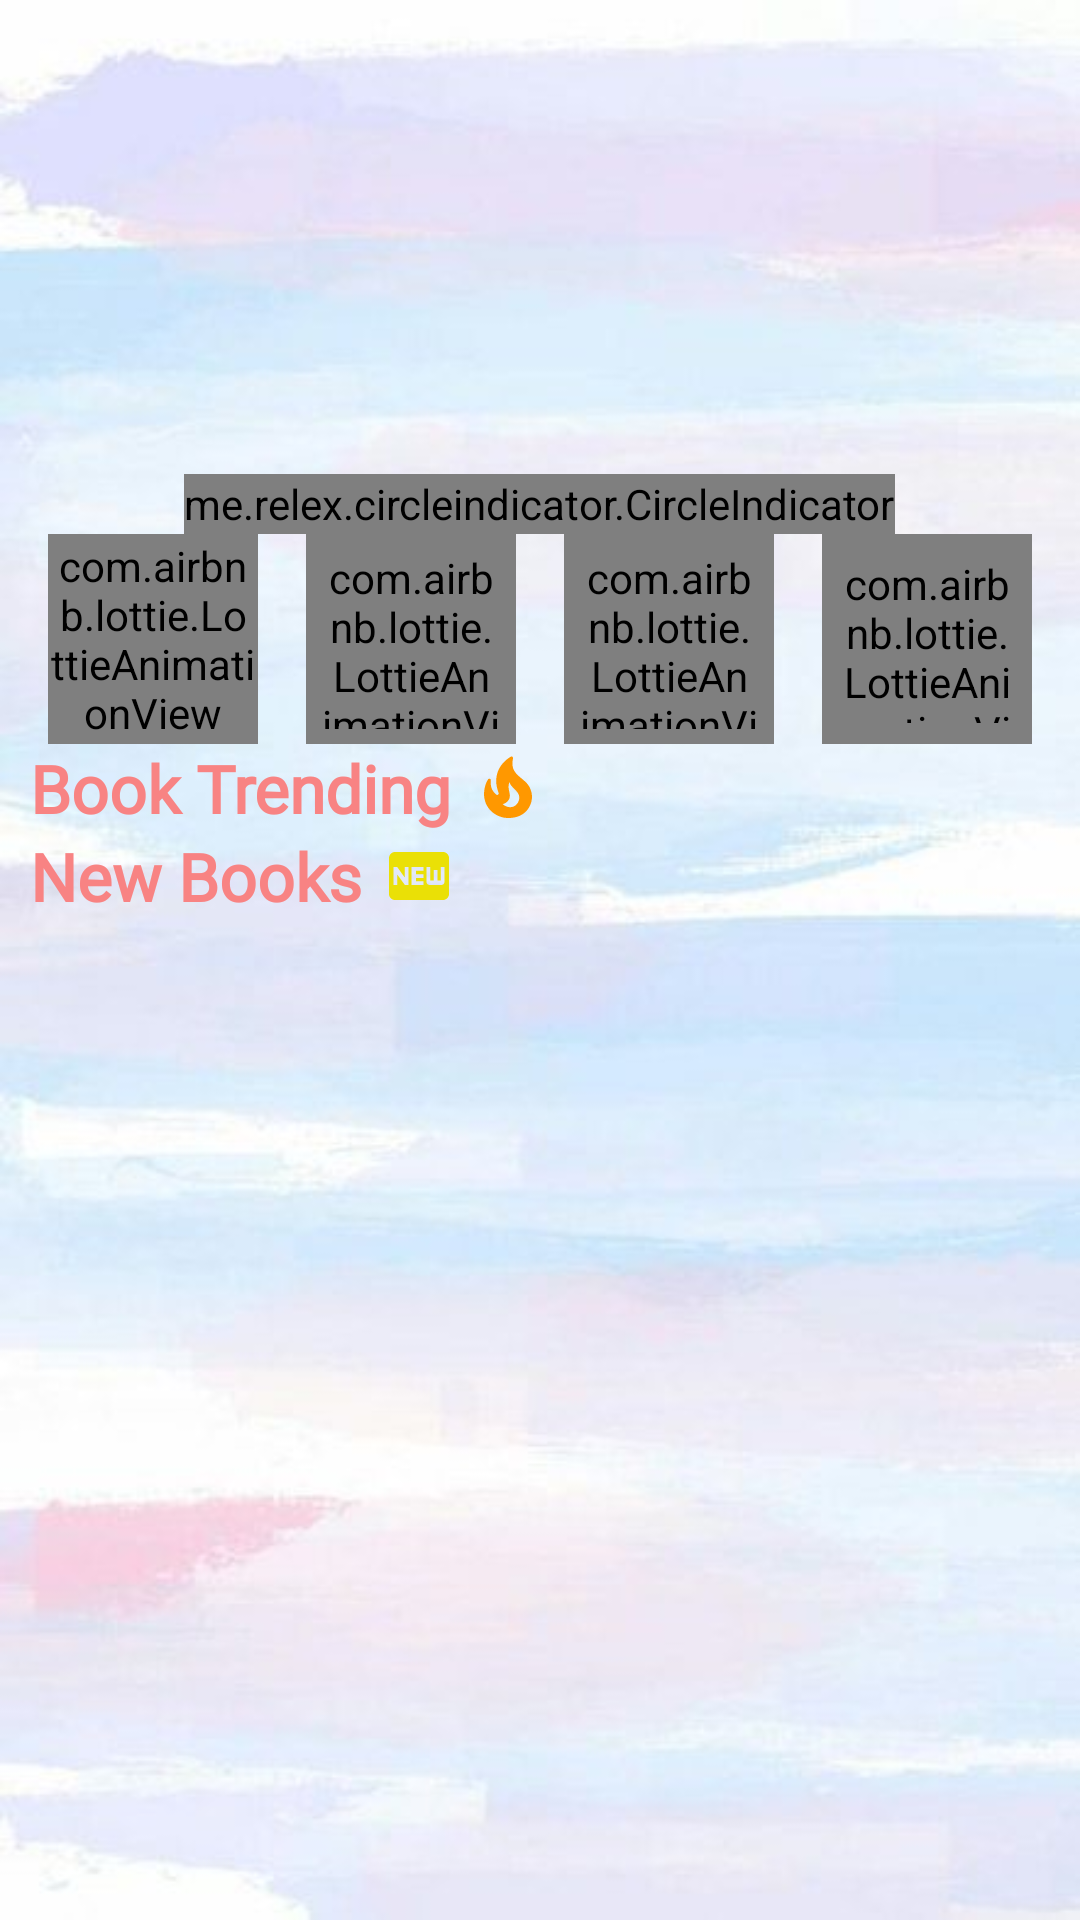

Produce the Android XML layout that renders to this screen, including the resource entries it uses.
<!-- AndroidManifest.xml: application theme Theme.ComicApp -->
<!-- res/layout/fragment_home.xml -->
<?xml version="1.0" encoding="utf-8"?>
<FrameLayout xmlns:android="http://schemas.android.com/apk/res/android"
    xmlns:tools="http://schemas.android.com/tools"
    android:layout_width="match_parent"
    android:layout_height="match_parent"
    xmlns:app="http://schemas.android.com/apk/res-auto"
    android:id="@+id/home_layout">
    <LinearLayout
        android:layout_width="match_parent"
        android:layout_height="match_parent"
        android:background="@drawable/img_16"
        android:orientation="vertical">

        <androidx.core.widget.NestedScrollView
            android:layout_width="match_parent"
            android:layout_height="wrap_content"
            android:fillViewport="true">
            <LinearLayout
                android:orientation="vertical"
                android:layout_width="match_parent"
                android:layout_height="wrap_content">
                <androidx.viewpager.widget.ViewPager
                    android:layout_marginTop="8dp"
                    android:id="@+id/viewPagerHome"
                    android:layout_width="match_parent"
                    android:layout_height="150dp" />
                <me.relex.circleindicator.CircleIndicator
                    android:id="@+id/circle_indicator"
                    android:layout_width="wrap_content"
                    android:layout_gravity="center_horizontal"
                    app:ci_drawable="@drawable/bell"
                    android:layout_height="20dp"/>

                <androidx.constraintlayout.widget.ConstraintLayout
                    android:layout_width="match_parent"
                    android:layout_height="wrap_content"
                    android:orientation="horizontal">

                    <com.airbnb.lottie.LottieAnimationView
                        android:id="@+id/lottieAnimationView2"
                        android:layout_width="70dp"
                        android:layout_height="70dp"
                        android:background="@drawable/icon_animation_home"
                        app:layout_constraintEnd_toStartOf="@+id/lottieAnimationView"
                        app:layout_constraintHorizontal_bias="0.5"
                        app:layout_constraintStart_toStartOf="parent"
                        app:layout_constraintTop_toTopOf="parent"
                        app:lottie_autoPlay="true"
                        app:lottie_loop="true"
                        app:lottie_rawRes="@raw/cat" />

                    <com.airbnb.lottie.LottieAnimationView
                        android:id="@+id/lottieAnimationView"
                        android:layout_width="70dp"
                        android:layout_height="70dp"
                        android:background="@drawable/icon_animation_home"
                        android:padding="5dp"
                        app:layout_constraintEnd_toStartOf="@+id/lottieAnimationView3"
                        app:layout_constraintHorizontal_bias="0.5"
                        app:layout_constraintStart_toEndOf="@+id/lottieAnimationView2"
                        app:layout_constraintTop_toTopOf="parent"
                        app:lottie_autoPlay="true"
                        app:lottie_loop="true"
                        app:lottie_rawRes="@raw/discord" />

                    <com.airbnb.lottie.LottieAnimationView
                        android:id="@+id/lottieAnimationView3"
                        android:layout_width="70dp"
                        android:layout_height="70dp"
                        android:background="@drawable/icon_animation_home"
                        android:padding="5dp"
                        app:layout_constraintEnd_toStartOf="@+id/lottieAnimationView4"
                        app:layout_constraintHorizontal_bias="0.5"
                        app:layout_constraintStart_toEndOf="@+id/lottieAnimationView"
                        app:layout_constraintTop_toTopOf="parent"
                        app:lottie_autoPlay="true"
                        app:lottie_loop="true"
                        app:lottie_rawRes="@raw/seorainking" />

                    <com.airbnb.lottie.LottieAnimationView
                        android:id="@+id/lottieAnimationView4"
                        android:layout_width="70dp"
                        android:layout_height="70dp"
                        android:background="@drawable/icon_animation_home"
                        android:padding="7dp"
                        app:layout_constraintEnd_toEndOf="parent"
                        app:layout_constraintHorizontal_bias="0.5"
                        app:layout_constraintStart_toEndOf="@+id/lottieAnimationView3"
                        app:layout_constraintTop_toTopOf="parent"
                        app:lottie_autoPlay="true"
                        app:lottie_loop="true"
                        app:lottie_rawRes="@raw/emailsend" />

                </androidx.constraintlayout.widget.ConstraintLayout>

                <TextView
                    android:layout_width="wrap_content"
                    android:layout_height="wrap_content"
                    android:layout_marginLeft="10dp"
                    android:fontFamily="@font/carter_one"
                    android:text="Book Trending"
                    android:drawableEnd="@drawable/ic_baseline_local_fire_department_24"
                    android:textColor="#F88383"
                    android:drawablePadding="7dp"
                    android:textSize="22dp"
                    android:textStyle="bold" />

                <androidx.recyclerview.widget.RecyclerView
                    android:id="@+id/recyclerViewBookTrend"
                    android:layout_width="match_parent"
                    android:layout_height="wrap_content"/>

                <TextView
                    android:layout_width="wrap_content"
                    android:layout_height="wrap_content"
                    android:layout_marginLeft="10dp"
                    android:fontFamily="@font/carter_one"
                    android:text="New Books"
                    android:textColor="#F88383"
                    android:drawableEnd="@drawable/ic_baseline_fiber_new_24"
                    android:textSize="22dp"
                    android:drawablePadding="7dp"
                    android:textStyle="bold" />

                <androidx.recyclerview.widget.RecyclerView
                    android:id="@+id/recyclerViewBookDeXuat"
                    android:layout_width="match_parent"
                    android:layout_height="wrap_content"/>

            </LinearLayout>
        </androidx.core.widget.NestedScrollView>

    </LinearLayout>


</FrameLayout>
<!-- resources referenced by this layout -->
<resources>
  <!-- drawable ic_baseline_fiber_new_24 (drawable) -->
  <vector android:height="24dp" android:tint="#EAE006"
      android:viewportHeight="24" android:viewportWidth="24"
      android:width="24dp" xmlns:android="http://schemas.android.com/apk/res/android">
      <path android:fillColor="@android:color/white" android:pathData="M20,4H4C2.89,4 2.01,4.89 2.01,6L2,18c0,1.11 0.89,2 2,2h16c1.11,0 2,-0.89 2,-2V6C22,4.89 21.11,4 20,4zM8.5,15H7.3l-2.55,-3.5V15H3.5V9h1.25l2.5,3.5V9H8.5V15zM13.5,10.26H11v1.12h2.5v1.26H11v1.11h2.5V15h-4V9h4V10.26zM20.5,14c0,0.55 -0.45,1 -1,1h-4c-0.55,0 -1,-0.45 -1,-1V9h1.25v4.51h1.13V9.99h1.25v3.51h1.12V9h1.25V14z"/>
  </vector>
  <!-- drawable ic_baseline_local_fire_department_24 (drawable) -->
  <vector android:height="24dp" android:tint="#FF9800"
      android:viewportHeight="24" android:viewportWidth="24"
      android:width="24dp" xmlns:android="http://schemas.android.com/apk/res/android">
      <path android:fillColor="@android:color/white" android:pathData="M19.48,12.35c-1.57,-4.08 -7.16,-4.3 -5.81,-10.23c0.1,-0.44 -0.37,-0.78 -0.75,-0.55C9.29,3.71 6.68,8 8.87,13.62c0.18,0.46 -0.36,0.89 -0.75,0.59c-1.81,-1.37 -2,-3.34 -1.84,-4.75c0.06,-0.52 -0.62,-0.77 -0.91,-0.34C4.69,10.16 4,11.84 4,14.37c0.38,5.6 5.11,7.32 6.81,7.54c2.43,0.31 5.06,-0.14 6.95,-1.87C19.84,18.11 20.6,15.03 19.48,12.35zM10.2,17.38c1.44,-0.35 2.18,-1.39 2.38,-2.31c0.33,-1.43 -0.96,-2.83 -0.09,-5.09c0.33,1.87 3.27,3.04 3.27,5.08C15.84,17.59 13.1,19.76 10.2,17.38z"/>
  </vector>
  <!-- drawable icon_animation_home (drawable) -->
  <?xml version="1.0" encoding="utf-8"?>
  <shape xmlns:android="http://schemas.android.com/apk/res/android"
      android:shape="oval">
      <solid android:color="@color/white"/>
      <stroke android:width="1dp"
          android:color="@color/purple_200"/>
  
  </shape>
  <!-- drawable img_16: png bitmap (drawable, 253840 bytes) -->
  <style name="Theme.ComicApp" parent="Theme.MaterialComponents.Light.NoActionBar">
          
          <item name="colorPrimary">@color/purple_500</item>
          <item name="colorPrimaryVariant">@color/purple_700</item>
          <item name="colorOnPrimary">@color/white</item>
          
          <item name="colorSecondary">@color/teal_200</item>
          <item name="colorSecondaryVariant">@color/teal_700</item>
          <item name="colorOnSecondary">@color/black</item>
          
          <item name="android:statusBarColor" tools:targetApi="l">?attr/colorPrimaryVariant</item>
          
      </style>
  <color name="white">#FFFFFFFF</color>
  <color name="purple_200">#FFBB86FC</color>
  <color name="purple_500">#FF6200EE</color>
  <color name="purple_700">#FF3700B3</color>
  <color name="teal_200">#FF03DAC5</color>
  <color name="teal_700">#FF018786</color>
  <color name="black">#FF000000</color>
</resources>
